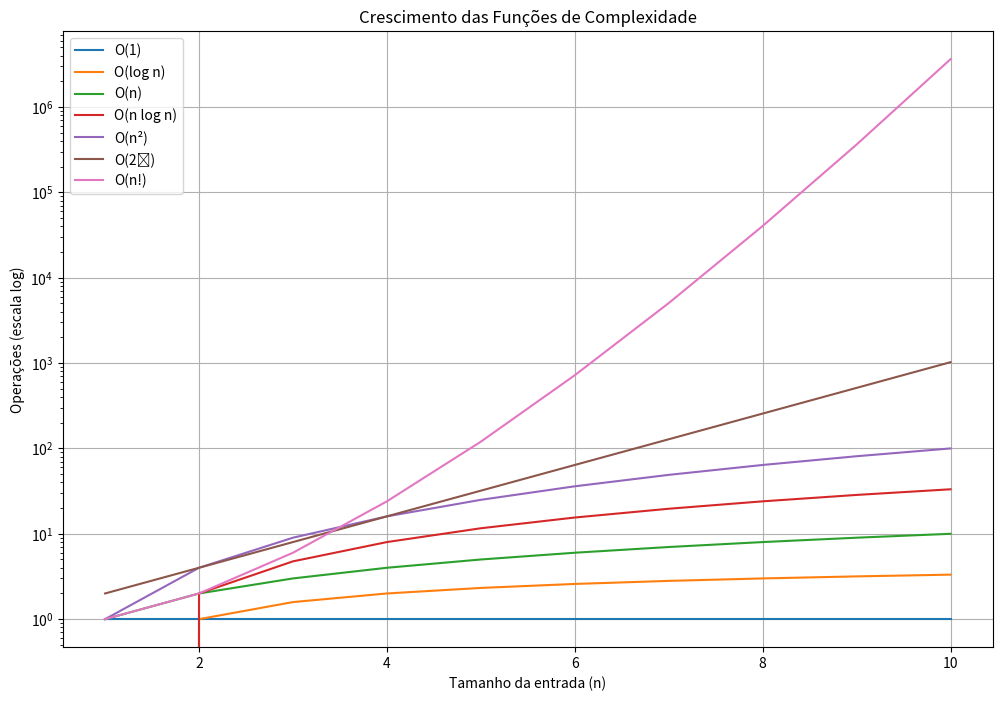

Reproduce this figure in Python.
import matplotlib.pyplot as plt
import numpy as np
import math

# Valores de n
n = np.arange(1, 11)  # de 1 até 10

# Funções de complexidade
O_1 = [1 for _ in n]
O_log_n = [math.log2(x) for x in n]
O_n = [x for x in n]
O_n_log_n = [x * math.log2(x) for x in n]
O_n2 = [x**2 for x in n]
O_2n = [2**x for x in n]
O_nf = [math.factorial(x) for x in n]

# Plotando
plt.figure(figsize=(12, 8))

plt.plot(n, O_1, label="O(1)")
plt.plot(n, O_log_n, label="O(log n)")
plt.plot(n, O_n, label="O(n)")
plt.plot(n, O_n_log_n, label="O(n log n)")
plt.plot(n, O_n2, label="O(n²)")
plt.plot(n, O_2n, label="O(2ⁿ)")
plt.plot(n, O_nf, label="O(n!)")

# Configurações do gráfico
plt.yscale("log")  # Escala logarítmica para visualizar melhor as curvas
plt.xlabel("Tamanho da entrada (n)")
plt.ylabel("Operações (escala log)")
plt.title("Crescimento das Funções de Complexidade")
plt.legend()
plt.grid(True)

plt.show()
